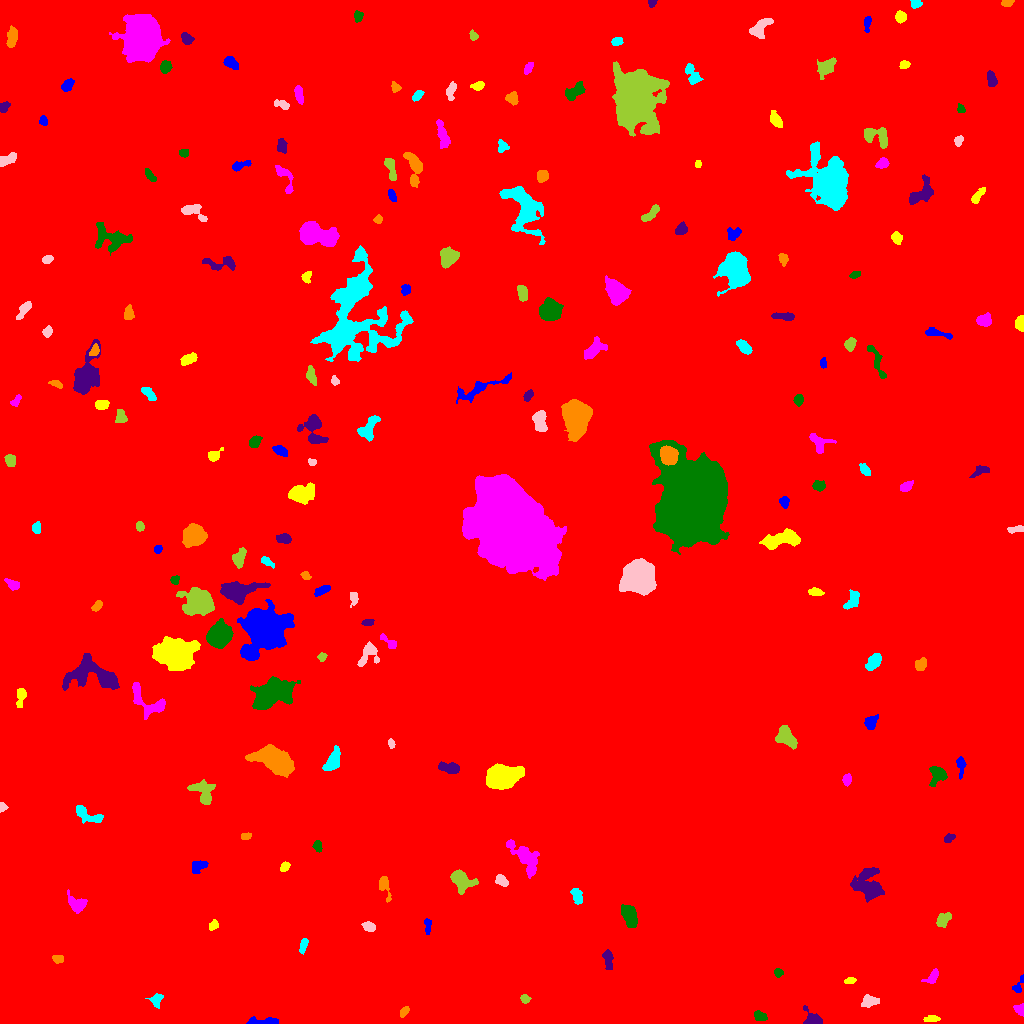

The table this chart was drawn from, first rows:
ID, X, Y, A, B, theta, total_flux, mu_max, mu_median, mu_mean, R_fwhm, R_e, R10, R90, x_start, x_end, y_start, y_end, area, greylevel
0, 503.2, 533.5, 302.4, 294.1, 0.8131, 3064669, 23.0, 3.0, 3.543, 58.2, 247.4, 91.59, 403.5, 0, 1023, 0, 1023, 865038, 3.543
1, 261.9, 2.095, 9.017, 1.698, -0.02635, 550.0, 7.0, 3.0, 3.125, 4.618, 4.146, 1.596, 6.531, 246, 278, 0, 7, 176, 11.12
2, 931.8, 4.625, 4.015, 1.489, 0.04241, 309.0, 6.0, 3.0, 3.153, 4.442, 3.141, 1.262, 4.754, 923, 940, 2, 8, 98, 11.15
3, 1020, 13.61, 2.939, 2.404, -1.014, 391.0, 11.0, 3.0, 3.871, 2.523, 2.877, 0.9772, 4.853, 1013, 1023, 7, 20, 101, 11.87
4, 759.7, 7.277, 3.025, 2.032, -0.4954, 376.0, 7.0, 3.0, 3.186, 3.989, 3.141, 1.262, 4.918, 754, 767, 3, 13, 118, 12.19
5, 813.3, 2.848, 4.371, 3.002, -0.3276, 928.0, 16.0, 4.0, 4.784, 3.827, 3.432, 1.262, 5.836, 803, 822, 0, 18, 194, 13.78
6, 404.3, 12.02, 2.918, 1.544, 0.9061, 267.0, 7.0, 3.0, 3.179, 3.523, 2.706, 1.128, 4.26, 400, 409, 6, 17, 84, 12.18
7, 156.8, 23.53, 3.024, 2.073, 1.352, 174.0, 4.0, 1.0, 1.289, 4.068, 2.985, 1.128, 4.886, 145, 163, 15, 30, 135, 10.29
8, 869.2, 22.47, 4.031, 2.546, 0.1307, 770.0, 10.0, 4.0, 4.4, 4.886, 3.909, 1.493, 6.257, 861, 879, 16, 29, 175, 19.4
9, 524.9, 24.6, 2.182, 2.029, -0.5387, 376.0, 10.0, 4.0, 4.759, 3.523, 2.646, 1.128, 4.222, 520, 531, 20, 29, 79, 12.76
10, 707.5, 46.1, 7.283, 3.713, -0.652, 1604, 14.0, 2.0, 3.722, 5.441, 5.171, 1.954, 9.271, 691, 718, 37, 65, 431, 12.72
11, 1019, 38.6, 5.598, 1.662, 1.124, 198.0, 6.0, 1.0, 1.886, 3.192, 2.585, 0.9772, 4.334, 1012, 1023, 31, 49, 105, 10.89
12, 850, 42.96, 2.501, 1.651, 0.2286, 245.0, 7.0, 3.0, 3.403, 3.29, 2.523, 0.9772, 3.989, 844, 856, 40, 46, 72, 14.4
13, 932.4, 46.44, 4.283, 2.105, 0.8569, 254.0, 5.0, 2.0, 1.827, 3.568, 3.338, 1.262, 5.499, 921, 938, 40, 55, 139, 10.83
14, 778.0, 50.75, 1.971, 1.752, -1.379, 151.0, 5.0, 2.0, 2.041, 3.038, 2.326, 0.9772, 3.742, 774, 783, 46, 55, 74, 12.04
15, 607.9, 64.61, 5.155, 1.999, -1.439, 302.0, 5.0, 2.0, 1.841, 3.613, 3.478, 1.382, 5.754, 602, 613, 54, 74, 164, 10.84
16, 57.86, 64.77, 2.921, 1.843, -0.08315, 264.0, 7.0, 2.0, 2.966, 3.038, 2.821, 0.9772, 4.652, 52, 63, 60, 68, 89, 10.97
17, 303.5, 78.14, 4.005, 1.727, 1.276, 295.0, 5.0, 3.0, 2.757, 4.514, 3.385, 1.262, 5.078, 299, 308, 69, 85, 107, 10.76
18, 368.7, 96.83, 3.032, 2.12, -0.4643, 438.0, 8.0, 3.0, 3.744, 4.222, 3.241, 1.262, 5.202, 361, 375, 92, 102, 117, 12.74
19, 943.5, 103.8, 4.375, 2.427, 0.839, 563.0, 7.0, 3.0, 3.254, 5.046, 4.068, 1.693, 6.257, 936, 951, 96, 111, 173, 12.25
20, 673.8, 96.24, 5.626, 2.135, -0.5366, 890.0, 10.0, 4.0, 4.611, 5.382, 4.37, 1.693, 6.817, 663, 685, 88, 105, 193, 14.61
21, 427.8, 98.67, 3.922, 1.755, 1.544, 276.0, 8.0, 2.0, 2.845, 2.877, 2.821, 0.9772, 4.754, 424, 431, 89, 105, 97, 10.85
22, 213.8, 98.21, 2.446, 1.866, 1.028, 186.0, 6.0, 2.0, 2.138, 3.038, 2.523, 0.9772, 4.222, 209, 218, 93, 104, 87, 13.14
23, 77.56, 119.2, 4.612, 3.463, -0.5937, 1028, 13.0, 4.0, 4.248, 4.029, 4.442, 1.693, 7.399, 67, 87, 110, 134, 242, 12.25
24, 629.2, 108, 5.527, 3.096, -1.218, 1854, 13.0, 6.0, 6.079, 6.628, 5.382, 2.111, 8.368, 621, 637, 96, 119, 305, 14.08
25, 867.9, 138.6, 8.061, 6.824, -1.098, 3517, 13.0, 5.0, 5.386, 8.019, 8.156, 3.141, 12.74, 850, 884, 121, 156, 653, 28.39
26, 384.1, 138.4, 6.067, 2.314, -1.323, 710.0, 11.0, 3.5, 4.034, 3.989, 3.785, 1.493, 6.333, 379, 391, 121, 147, 176, 12.03
27, 576.9, 128, 4.351, 2.252, -1.228, 381.0, 7.0, 2.0, 2.474, 2.821, 3.949, 1.382, 5.971, 570, 582, 119, 135, 154, 12.47
28, 500.9, 143, 3.251, 2.121, -0.5129, 609.0, 12.0, 5.0, 4.833, 4.068, 3.338, 1.262, 5.202, 495, 508, 137, 149, 126, 14.83
29, 461.4, 142.8, 6.48, 4.543, -0.5049, 1578, 9.0, 4.0, 4.323, 7.378, 5.809, 2.326, 8.992, 450, 478, 129, 154, 365, 12.32
30, 69.2, 149.1, 3.013, 2.321, -0.06045, 683.0, 12.0, 5.0, 5.421, 4.26, 3.29, 1.262, 5.202, 63, 79, 143, 154, 126, 13.42
31, 198, 157.5, 4.151, 2.404, 0.3429, 293.0, 5.0, 1.0, 1.787, 3.949, 3.568, 1.382, 5.997, 192, 208, 150, 163, 164, 10.79
32, 284.6, 156.5, 2.512, 1.681, 0.7992, 283.0, 8.0, 3.0, 3.329, 3.338, 2.523, 0.9772, 4.146, 280, 290, 152, 162, 85, 12.33
33, 525.1, 165.6, 10.93, 4.631, -0.8887, 2512, 9.0, 5.0, 4.803, 9.253, 7.506, 3.038, 11.51, 506, 539, 145, 184, 523, 12.8
34, 317.4, 177.3, 2.491, 1.978, -1.362, 213.0, 6.0, 2.0, 2.315, 3.432, 2.821, 0.9772, 4.442, 312, 322, 171, 183, 92, 11.32
35, 948.9, 185, 2.777, 1.619, 0.5056, 142.0, 4.0, 2.0, 1.651, 3.785, 2.706, 0.9772, 4.297, 944, 955, 181, 190, 86, 10.65
36, 245.9, 187.3, 2.456, 1.458, 0.08754, 254.0, 8.0, 3.0, 3.577, 3.141, 2.394, 0.9772, 3.909, 241, 251, 184, 191, 71, 15.58
37, 88.13, 208.3, 8.72, 2.835, -0.4167, 1217, 11.0, 4.0, 4.592, 5.262, 5.015, 1.954, 7.919, 76, 103, 200, 218, 265, 12.59
38, 2.346, 216.4, 1.958, 1.73, 0.6389, 179.0, 7.0, 3.0, 2.797, 2.646, 2.185, 0.7979, 3.523, 0, 8, 211, 221, 64, 11.8
39, 203, 231.5, 7.064, 4.943, -0.9725, 1151, 8.0, 3.0, 3.224, 6.507, 6.077, 2.257, 9.407, 187, 215, 219, 244, 357, 11.22
40, 31.54, 238.2, 2.648, 1.901, 0.07995, 232.0, 6.0, 2.0, 2.442, 3.7, 2.821, 0.9772, 4.478, 25, 38, 234, 242, 95, 11.44
41, 961, 258.5, 4.338, 1.787, -1.511, 236.0, 5.0, 1.5, 1.735, 3.478, 3.141, 1.128, 5.14, 956, 966, 244, 267, 136, 11.74
42, 501.3, 246.3, 6.925, 4.927, 0.03761, 15715, 65.0, 14.0, 20.52, 7.858, 7.114, 2.821, 12.01, 486, 524, 234, 260, 766, 32.52
43, 846.9, 243.9, 2.568, 1.819, 1.318, 239.0, 6.0, 2.0, 2.464, 3.827, 2.764, 0.9772, 4.334, 842, 851, 237, 250, 97, 13.46
44, 937.3, 248.6, 4.564, 3.599, 1.288, 948.0, 9.0, 4.0, 3.854, 5.726, 4.652, 1.871, 7.225, 929, 947, 237, 257, 246, 12.85
45, 448.5, 255.9, 5.527, 2.331, -0.173, 847.0, 8.0, 4.0, 4.132, 6.103, 4.514, 1.871, 6.887, 438, 459, 250, 262, 205, 12.13
46, 272.8, 264, 8.953, 5.053, -0.4812, 9002, 36.0, 7.0, 10.26, 7.548, 7.59, 2.932, 13.48, 245, 294, 246, 279, 877, 18.26
47, 332.5, 262.4, 6.235, 3.031, 1.089, 1268, 8.0, 5.0, 4.561, 7.421, 5.412, 2.185, 8.253, 322, 340, 253, 278, 278, 12.56
48, 391.1, 279.7, 2.115, 1.411, -1.351, 189.0, 8.0, 3.0, 3.098, 2.932, 2.185, 0.7979, 3.523, 388, 395, 275, 285, 61, 12.1
49, 785.9, 286.4, 6.381, 3.822, -0.911, 1515, 10.0, 5.0, 4.705, 7.506, 5.836, 2.326, 8.867, 775, 797, 274, 298, 322, 17.7
50, 291.3, 299, 5.132, 1.644, -1.249, 367.0, 6.0, 3.0, 2.823, 4.983, 3.656, 1.493, 5.585, 285, 297, 290, 309, 130, 10.82
51, 870.3, 300.7, 3.312, 2.766, 1.144, 550.0, 9.0, 3.0, 3.503, 3.909, 3.656, 1.382, 5.944, 864, 878, 294, 309, 157, 11.5
52, 21.3, 328.6, 3.629, 2.065, 1.351, 297.0, 7.0, 2.0, 1.954, 3.141, 3.038, 1.128, 4.983, 16, 26, 316, 335, 152, 10.95
53, 147.4, 321.7, 12.18, 5.628, -0.7031, 1235, 7.0, 3.0, 2.846, 6.05, 6.747, 2.523, 10.39, 132, 165, 304, 341, 434, 10.85
54, 272.5, 328.7, 9.938, 5.4, 0.4095, 9251, 30.0, 7.0, 9.382, 8.956, 8.482, 3.338, 14.21, 250, 300, 314, 347, 986, 17.38
55, 94.24, 348.9, 14.69, 7.332, -0.2262, 5991, 19.0, 6.0, 6.477, 7.59, 9.027, 3.338, 14.79, 62, 119, 333, 370, 925, 13.48
56, 920, 359.1, 2.658, 2.249, 0.6904, 347.0, 8.0, 2.0, 2.59, 3.909, 3.09, 1.128, 4.853, 915, 926, 353, 366, 134, 12.59
57, 873.6, 361.7, 4.707, 2.636, 0.907, 935.0, 9.0, 4.0, 4.495, 5.67, 4.442, 1.871, 6.794, 865, 881, 353, 370, 208, 12.5
58, 368.3, 369.6, 6.58, 4.281, 1.019, 677.0, 5.0, 2.0, 2.517, 6.283, 5.14, 2.034, 7.979, 357, 379, 357, 382, 269, 10.52
59, 321.6, 366.2, 2.136, 1.909, 1.327, 208.0, 6.0, 3.0, 2.971, 3.568, 2.523, 0.9772, 3.949, 317, 327, 362, 371, 70, 11.97
... 158 more rows
